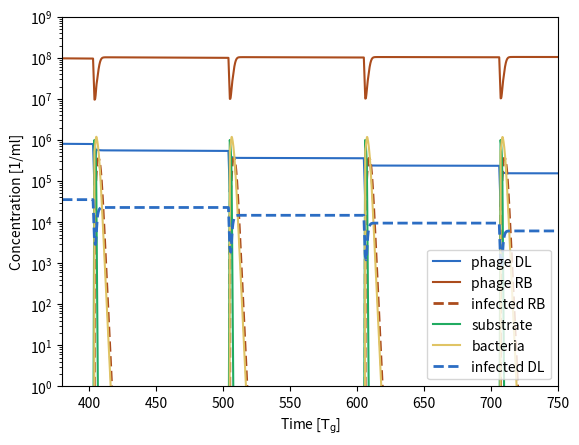
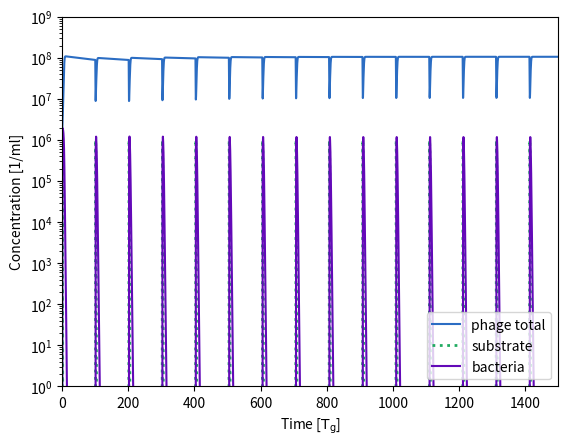
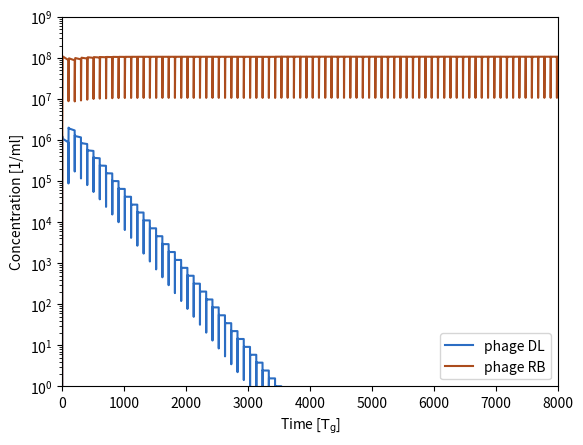

The script that saved these images, in order:
# -*- coding: utf-8 -*-
"""Feast Famine Model (Single condition) for Ehrmann & Mitarai (2026). Generates plots for figure 3, and supplementary figures S7 
    Nomenclature: phage_T4 = phage DL (delayed lysis), phage_T7 = phage RB (reduced burst)"""


import numpy as np
from scipy.integrate import solve_ivp
import matplotlib.pyplot as plt

import pandas as pd
import os as os
from datetime import date


def system_of_equations(t, y, pars):
    # Unpack the variables
    bacteria, phage_T4, phage_T7, substrate, infected_T4_1, infected_T4_2, infected_T4_3, infected_T4_4, infected_T4_5, infected_T7_1, infected_T7_2, infected_T7_3, infected_T7_4, infected_T7_5 = y
    
    
    K_s = pars['K_s']
    max_mu = pars['max_mu']
    adsorption = pars['adsorption'] 
    latency_T4 = pars['latency_T4'] 
    latency_T7 = pars['latency_T7'] 
    burst_T7_max = pars['burst_T7_max'] 
    burst_T7_low = pars['burst_T7_low'] 
    burst_T4 = pars['burst_T4'] 
    gamma_delay = pars['gamma_delay']
 
    p_deg = pars['p_deg']
    S_zero = pars['S_zero']
    
    
    #set condition for infection in stationary phase
    if ((substrate)/(K_s+substrate)) <= 0.2:
        burst_T7 = burst_T7_low
    else:
        burst_T7 = burst_T7_max
    # Define the system of differential equations

    latency_delay = latency_T4/((substrate/(K_s + substrate))/(S_zero/(K_s+S_zero)))**gamma_delay
    n = 5

    dbacteria_dt = max_mu * ((substrate)/(K_s+substrate))*bacteria - adsorption*bacteria*phage_T4 - adsorption*bacteria*phage_T7

    d_infected_T4_1 = (adsorption*bacteria*phage_T4)  - n/latency_delay * infected_T4_1

    d_infected_T4_2 = n/latency_delay * (infected_T4_1 - infected_T4_2)
    d_infected_T4_3 = n/latency_delay * (infected_T4_2 - infected_T4_3)
    d_infected_T4_4 = n/latency_delay * (infected_T4_3 - infected_T4_4)
    d_infected_T4_5 = n/latency_delay * (infected_T4_4 - infected_T4_5)




    d_infected_T7_1 = (adsorption*bacteria*phage_T7)  - n/latency_T7 * infected_T7_1
    d_infected_T7_2 = n/latency_T7 * (infected_T7_1 - infected_T7_2)
    d_infected_T7_3 = n/latency_T7 * (infected_T7_2 - infected_T7_3)
    d_infected_T7_4 = n/latency_T7 * (infected_T7_3 - infected_T7_4)
    d_infected_T7_5 = n/latency_T7 * (infected_T7_4 - infected_T7_5)

    sum_infected = infected_T4_1 + infected_T4_2 + infected_T4_3 + infected_T4_4 + infected_T4_5 + infected_T7_1 + infected_T7_2 + infected_T7_3 + infected_T7_4 + infected_T7_5
    
    dphage_T4_dt = burst_T4*infected_T4_5*n/latency_delay - adsorption*phage_T4*(bacteria + sum_infected) - p_deg * phage_T4
    dphage_T7_dt = burst_T7*infected_T7_5*n/latency_T7 - adsorption*phage_T7*(bacteria + sum_infected) - p_deg * phage_T7
    
    dsubstrate_dt = (-1)*max_mu * ((substrate)/(K_s+substrate)) * (bacteria) 
    
       
    return [dbacteria_dt, dphage_T4_dt, dphage_T7_dt, dsubstrate_dt, d_infected_T4_1, d_infected_T4_2, d_infected_T4_3, d_infected_T4_4, d_infected_T4_5, d_infected_T7_1, d_infected_T7_2, d_infected_T7_3, d_infected_T7_4, d_infected_T7_5]


def simulation(initial_conditions, pars):
    #iterate over different parameter sets
    #initializing t0 and output variables
    t0 = 0

    t_final = np.array([0])
    bacteria_final = np.array([0])
    infected_T4_final = np.array([0])
    infected_T7_final = np.array([0])
    
    phage_T4_final = np.array([0])
    phage_T7_final = np.array([0])
    substrate_final = np.array([0])
    bacteria_sum_final = np.array([0])
    starvation_time = np.array([0])
    infected_T4_starv_time = np.array([0])
    infected_T7_starv_time = np.array([0])

    latency_delay = np.array([0])

    for cycle in range(0,80):
        
        # Time span for simulation
        # assuming one generation time as time unit
        # One cycle is 100 units
        
        time_span_simulate = (0,100)
        
        #Unpack needed parameters
        dilution = pars['dilution']
        S_1 = pars['S_1']
        fresh_bacteria = pars['fresh_bacteria']
        
        # Solve the system of differential equations
        solution = solve_ivp(system_of_equations, time_span_simulate, initial_conditions, max_step =0.1, args=(pars,))
        
        # Extract the results
        t = solution.t
        bacteria = solution.y[0]
        infected_T4 = solution.y[8] + solution.y[7] + solution.y[6] + solution.y[5] + solution.y[4]
        infected_T7 = solution.y[13] + solution.y[12] + solution.y[11] + solution.y[10] + solution.y[9]        
        phage_T4 = solution.y[1]
        phage_T7 = solution.y[2]
        substrate = solution.y[3]
        
        bacteria_total = np.sum([bacteria, infected_T4, infected_T7], axis = 0)      
        
        #determine time until substrate exhaustion
        if np.any(substrate <= 2.5e4):
            starvation_idx = np.asarray(substrate <= 2.5e4).nonzero()[0][0]
        else:
            starvation_idx = substrate.shape[0] -1
        
        infected_T4_starv = infected_T4[starvation_idx]
        infected_T7_starv = infected_T7[starvation_idx]
        #convert starvation index to actual timepoint
        starvation = t[starvation_idx]
        #append to a starvation array (starvation_time)

        #Calculate latency delay for plotting later
        delta_T_cycle = np.insert(np.diff(t), 0, 0)
        substrate_window_cycle = np.where(infected_T4 > 1, substrate, np.nan) # filter substrate values where infected T4 > 1 (cells with potentially delayed lysis available), otherwise add np.nan
        growth_rate_window_cycle = substrate_window_cycle/(pars['K_s']+substrate_window_cycle) # calculate growth rate at the filtered timepoints
        latency_T4_window_cycle = pars['latency_T4']/((growth_rate_window_cycle/(S_0/(pars['K_s']+S_0)))**pars['gamma_delay'])
        
        valid_mask = ~np.isnan(latency_T4_window_cycle)
        if np.any(valid_mask):
            weighted_mean_latency = np.nansum(latency_T4_window_cycle * delta_T_cycle) / np.sum(delta_T_cycle[valid_mask]) / pars['latency_T4'] # Calculate the weighted mean latency delay for the cycle, normalized by the initial latency time
        else:
            # If the window is empty, set the latency to np.nan, no infected cells to evaluate

            weighted_mean_latency = np.nan
        
        
        
        #append results to longer time frame
        # change t0 to the end of the current cycle - Simulation time runs from 0 to 100 every time
        t = solution.t + t_final[-1]
        t_final = np.append(t_final,t)
        bacteria_final = np.append(bacteria_final, bacteria)
        infected_T4_final = np.append(infected_T4_final, infected_T4)
        infected_T7_final = np.append(infected_T7_final, infected_T7)
        
        phage_T4_final = np.append(phage_T4_final, phage_T4)
        phage_T7_final = np.append(phage_T7_final, phage_T7)
        bacteria_sum_final = np.append(bacteria_sum_final, bacteria_total)
        substrate_final = np.append(substrate_final, substrate)
        starvation_time = np.append(starvation_time, starvation)
        infected_T4_starv_time = np.append(infected_T4_starv_time, infected_T4_starv)
        infected_T7_starv_time = np.append(infected_T7_starv_time, infected_T7_starv)

        latency_delay = np.append(latency_delay, weighted_mean_latency)

      
        #change input for second cycle
        
        B_cycle = bacteria[-1]* dilution + fresh_bacteria
        P_cycle_T4 = phage_T4[-1] *dilution
        P_cycle_T7 = phage_T7[-1] *dilution
        I_cycle_T4 = infected_T4[-1] *dilution
        I_cycle_T7 = infected_T7[-1] *dilution
        
        S_cycle = S_1
        # Create time point for reset event
        t0 = t[-1] + 1
       

        t_final = np.append(t_final,t0)
        bacteria_final = np.append(bacteria_final, B_cycle)
        infected_T4_final = np.append(infected_T4_final, I_cycle_T4)
        infected_T7_final = np.append(infected_T7_final, I_cycle_T7)        
        phage_T4_final = np.append(phage_T4_final, P_cycle_T4)
        phage_T7_final = np.append(phage_T7_final, P_cycle_T7)        
        substrate_final = np.append(substrate_final, S_cycle)
        
        initial_conditions = [B_cycle, P_cycle_T4, P_cycle_T7, S_cycle, solution.y[4][-1]*dilution, solution.y[5][-1]*dilution, solution.y[6][-1]*dilution, solution.y[7][-1]*dilution, solution.y[8][-1]*dilution,
                              solution.y[9][-1]*dilution, solution.y[10][-1]*dilution, solution.y[11][-1]*dilution, solution.y[12][-1]*dilution, solution.y[13][-1]*dilution]
        

    return [t_final, phage_T4_final, phage_T7_final, bacteria_final, infected_T4_final,
            infected_T7_final, substrate_final, starvation_time, infected_T4_starv_time, infected_T7_starv_time, latency_delay]


#Parameters and initial conditions ###########################################################

B_0 = 1.0e06
I_0 = 0
R_0 = 0
S_0 = 1.0e06
MOI = 1
P_0 = MOI * B_0


#One substrate unit is what is needed for one bacterium to devide once
#The substrate amount therefore defines the capacity of the culture

pars = {}

pars['S_1'] = S_0

pars['K_s']  = 1e5
pars['max_mu']  = 1
pars['adsorption'] = 1.5e-8 # ml/Tg
pars['latency_T4'] = 0.8
pars['gamma_delay'] = 1.0
pars['latency_T7'] = 0.8
pars['burst_T7_max'] = 150
pars['burst_T7_low'] = 60
pars['burst_T4'] = 120
pars['S_zero'] = S_0

pars['p_deg'] = 0 
pars['fresh_bacteria'] = 0.5*pars['S_1']
pars['dilution'] = 0.1

# Calling simulation

initial_conditions = [B_0, P_0, P_0, S_0, I_0, I_0, I_0, I_0, I_0, I_0, I_0, I_0, I_0, I_0]


# %%
# Iterate over the parameter sets

# Run the simulation
output = simulation(initial_conditions, pars)
t_final, phage_T4_final, phage_T7_final, bacteria_final, infected_T4_final, infected_T7_final, \
    substrate_final, starvation_time, infected_T4_starv_time, infected_T7_starv_time, latency_delay = output

starvation_average = np.median(starvation_time)
print('Median time of starvation:', starvation_average)
print("Median latency delay factor:", np.nanmedian(latency_delay))

directory = os.path.join(os.getcwd(), 'Data')
today = date.today().strftime('%Y%m%d')
experiment_name = "checkCorrect"
alpha = pars['fresh_bacteria']/pars['S_1']


# %%
#Plot all the different components of the fate cycle over time
plt.figure()
plt.plot(t_final, phage_T4_final, label = 'phage DL', color = '#2B6DC3')
plt.plot(t_final, phage_T7_final, label = 'phage RB', color = '#AB4C1D')
plt.plot(t_final, infected_T7_final, label = 'infected RB', color = '#AB4C1D', linestyle = '--', linewidth = 2)
plt.plot(t_final, substrate_final, label = 'substrate', color = '#21AB61')
plt.plot(t_final, bacteria_final, label = 'bacteria', color = '#E0C465')
plt.plot(t_final, infected_T4_final, label = 'infected DL', color = '#2B6DC3', linestyle = '--', linewidth = 2)
plt.yscale('log')
plt.xlabel(r"Time [$\mathrm{T_g}$]")  
plt.ylabel('Concentration [1/ml]')
plt.ylim(bottom = 1e0, top = 1e9)
plt.xlim(left = 380, right = 750)
plt.legend(loc='lower right')

#plt.savefig(f"Plots/{today}_FeastFamine_SingleCondition_BurstRed{pars['burst_T7_low']:.4g}_gammaDelay_{pars['gamma_delay']:.3g}_Alpha_{alpha:.5g}.svg", format = 'svg', dpi=600, bbox_inches='tight')
plt.show()

# %%
#Plot all the different components of the fate cycle over time
plt.figure()
plt.plot(t_final, phage_T4_final + phage_T7_final, label = 'phage total', color = '#2B6DC3')

#plt.plot(t_final, phage_T7_final, label = 'phage OB', color = '#AB4C1D')
#plt.plot(t_final, infected_T7_final, label = 'infected OB', color = '#AB4C1D', linestyle = '--', linewidth = 2)
plt.plot(t_final, substrate_final, label = 'substrate', color = '#21AB61', linestyle = ':', linewidth = 2)
plt.plot(t_final, bacteria_final, label='bacteria', color="#6309B8")
#plt.plot(t_final, bacteria_final, label = 'bacteria', color = "#6309B8")
#plt.plot(t_final, infected_T4_final, label = 'infected DL', color = '#2B6DC3', linestyle = '--', linewidth = 2)
plt.yscale('log')
plt.xlabel(r"Time [$\mathrm{T_g}$]")  
plt.ylabel('Concentration [1/ml]')
plt.ylim(bottom = 1e0, top = 1e9)
plt.xlim(left = 000, right = 1500)
plt.legend(loc='lower right')
#plt.title(r"$\gamma_{stat} = 0.433$, $\alpha = 0.347$")
#plt.savefig('Plots/Supp_FeastFamine_130_0-01_zoom.png', dpi=600, bbox_inches='tight')
#plt.savefig('Plots/FeastFamine_50_01_zoom_ext.png', dpi=600, bbox_inches='tight')
plt.show()


# %%
#Plot all the different components of the fate cycle over time
plt.figure()
plt.plot(t_final, phage_T4_final, label = 'phage DL', color = '#2B6DC3')
plt.plot(t_final, phage_T7_final, label = 'phage RB', color = '#AB4C1D')
plt.yscale('log')
plt.xlabel(r"Time [$\mathrm{T_g}$]")   
plt.ylabel('Concentration [1/ml]')
plt.ylim(bottom = 1e0, top = 1e9)
plt.xlim(left = 0, right = 8000)
plt.legend(loc='lower right')
#plt.title(r"$\gamma_{stat} = 0.433$, $\alpha = 0.347$")
#plt.savefig('Plots/Supp_FeastFamine_130_0-01_full.png', dpi=600, bbox_inches='tight')
plt.show()







# %%
